3-way image classification set "assets" from GitHub (SirYorch/mobile-app-zernike-shape-signature); label vocabulary: circle, square, triangle.

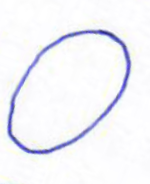
Label: circle

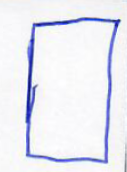
Label: square

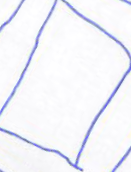
Label: square

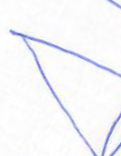
Label: triangle

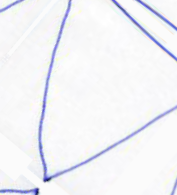
Label: triangle

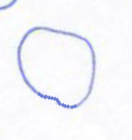
Label: circle
